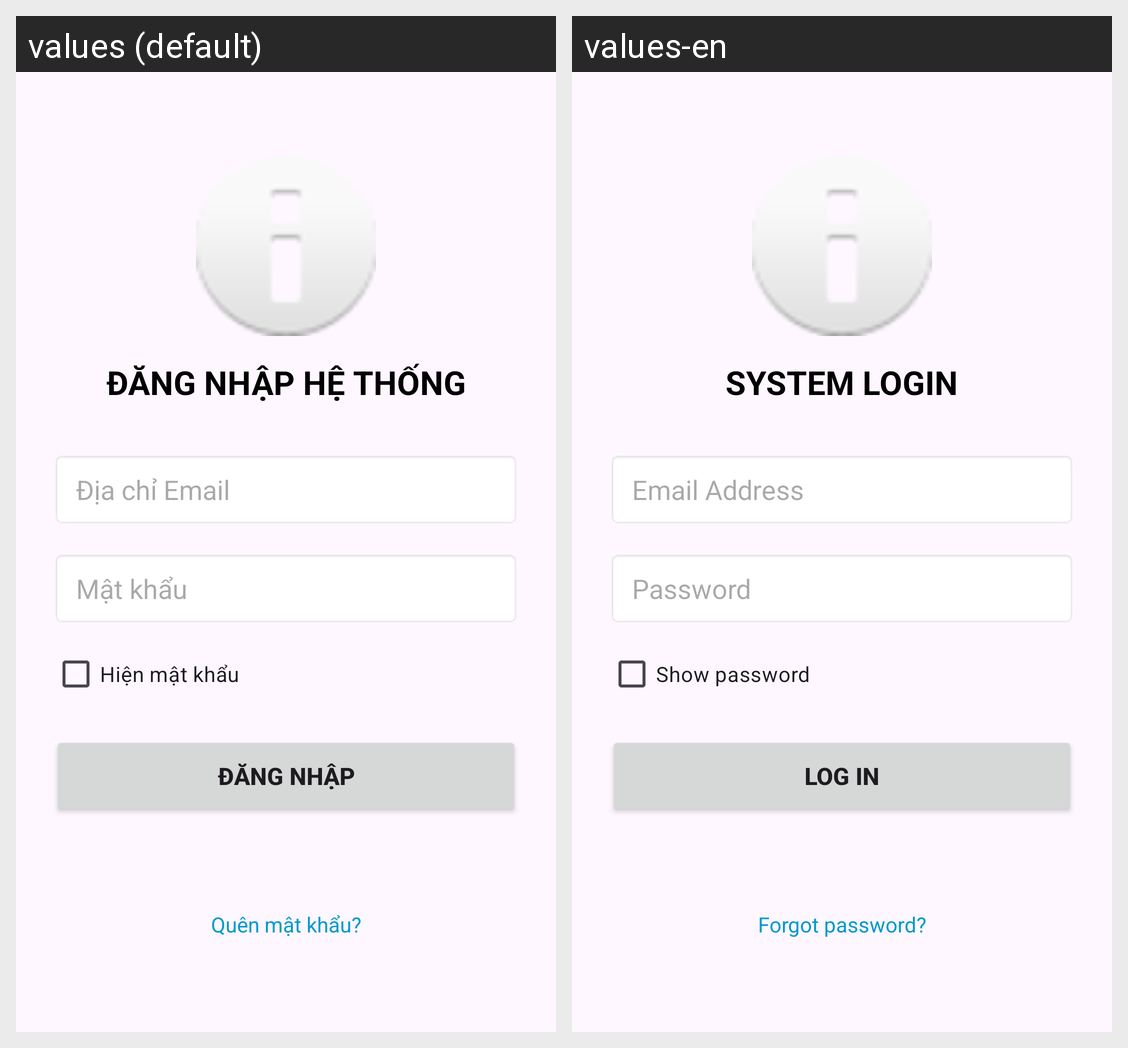

Strings drawn on this Android screen and how each of the app's shown locales translates them:
Android screen res/layout/activity_login.xml rendered under 2 locales, left to right: values (default), values-en. Device: Nexus 5 (rendered at 1080×1920; each locale shown at half size, 540×960, under a caption strip naming it); theme Theme.Lab2_Layout_ViewBinding.
Strings drawn on this screen, with the default value and each locale's value (text and hints the layout hard-codes, and strings that could not be matched under every locale, appear in the picture but are not listed):

login_title
  values: ĐĂNG NHẬP HỆ THỐNG
  values-en: SYSTEM LOGIN

hint_email
  values: Địa chỉ Email
  values-en: Email Address

hint_password
  values: Mật khẩu
  values-en: Password

show_password
  values: Hiện mật khẩu
  values-en: Show password

btn_login
  values: ĐĂNG NHẬP
  values-en: LOG IN

forgot_password
  values: Quên mật khẩu?
  values-en: Forgot password?
